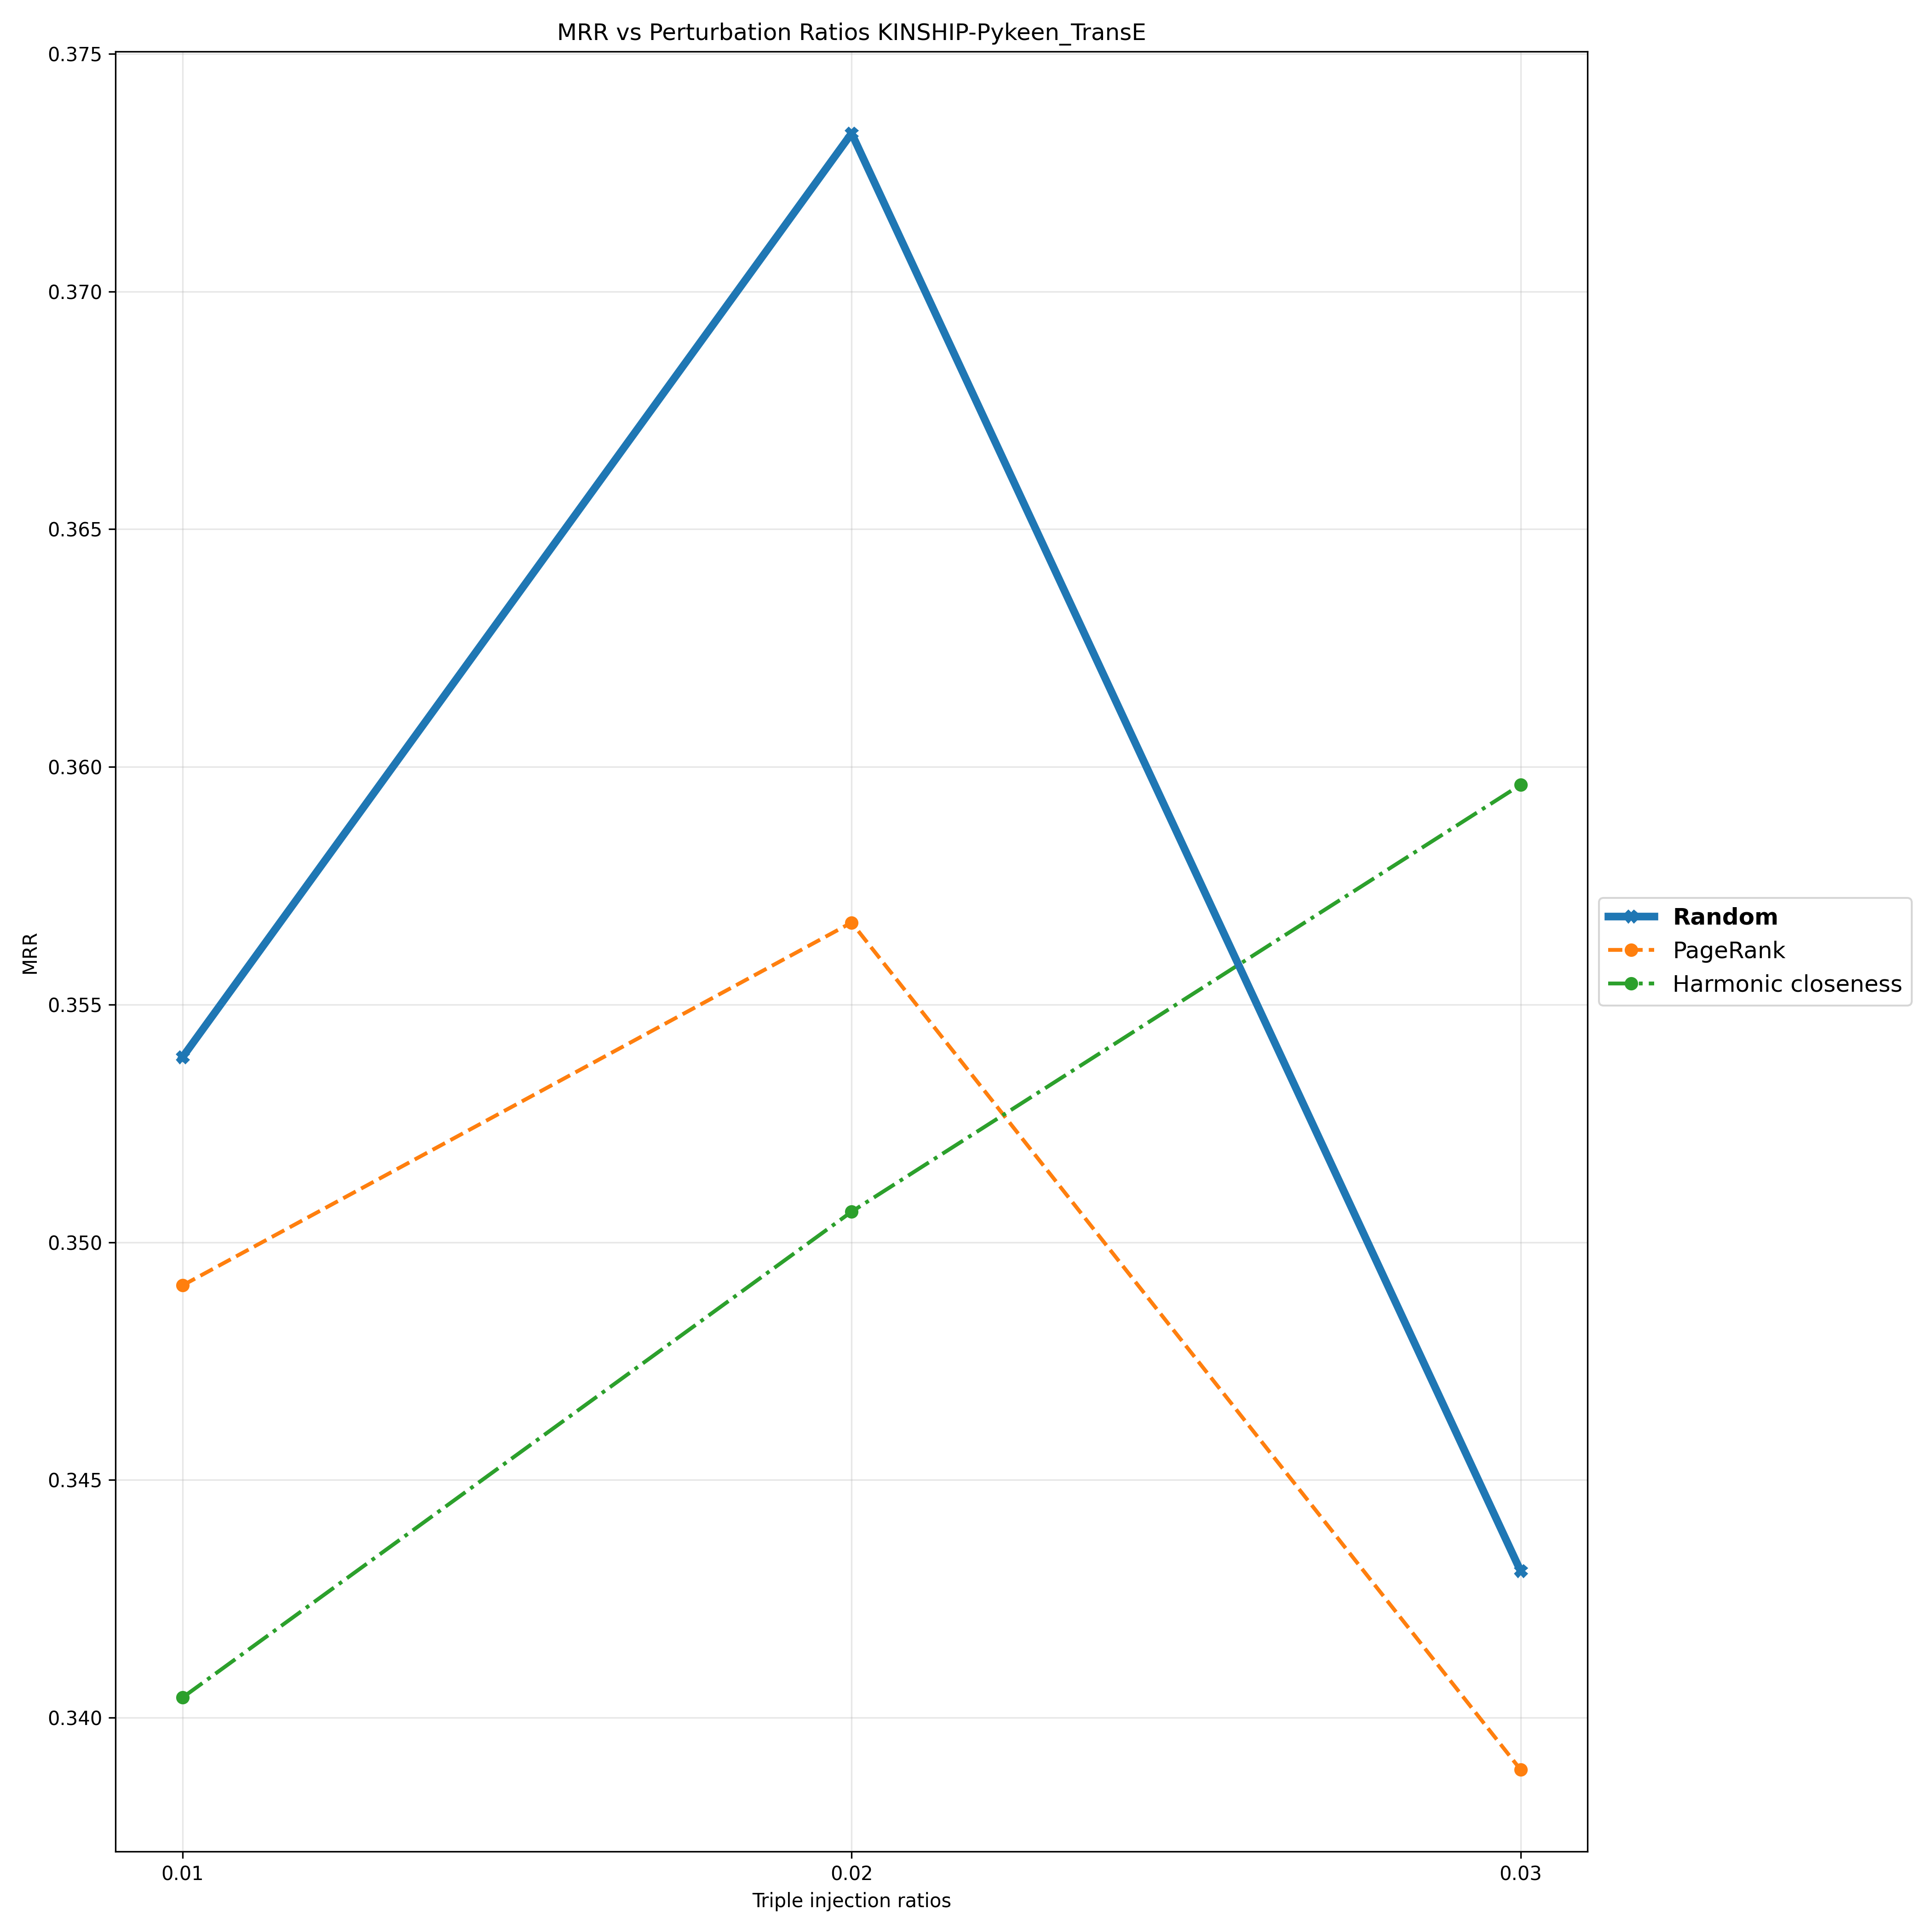

Data behind this chart, as committed beside it:
Triple Injection Ratios, 0.01, 0.02, 0.03
Random, 0.3539, 0.3733, 0.3431
PageRank, 0.3491, 0.3567, 0.3389
Harmonic closeness, 0.3404, 0.3506, 0.3596
